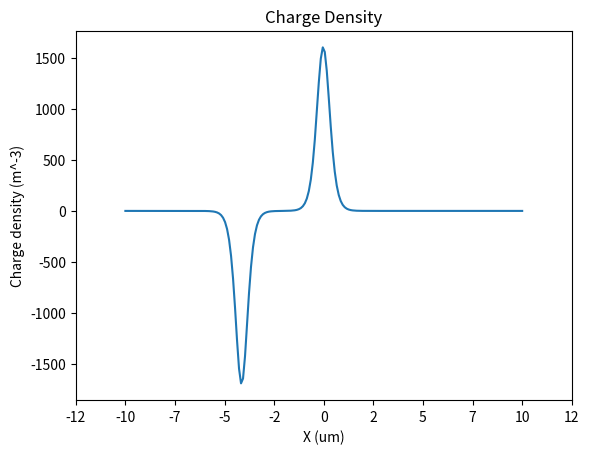

Python code for this plot:
import numpy as np
import matplotlib.pyplot as plt

def plot(x, y, title, x_label, y_label, file_name):
    plt.clf()
    plt.plot(x,y)
    plt.xlabel(x_label) #set label text
    plt.ylabel(y_label)
    plt.title(title)

    locs, labels = plt.xticks()
    labels = []
    for loc in locs:
        labels += [str(int(round(loc/1E-7, 2)))]
    plt.xticks(locs, labels)

    # plt.savefig("n.pdf")
    plt.savefig("{}{}".format(file_name, ".pdf"))

# Physical constants
q = 1.60E-19 # Elementary charge - Coulomb
eps_0 = 8.85E-12 # Absolute permittivity - Farad / metre
k = 1.380E-23 # Boltzmann constant - metre^2 kilogram / second^2 Kelvin

# Simulation parameters
T = 293 # Temperature - Kelvin
resolution = 200
eps_r = 11.9
eps = eps_r*eps_0

ni_si = 1E10 # in cm^-3
ni_si = ni_si*1E2*1E2*1E2 # conversion to metre^-3

# Spatial extent
x_min = -1E-6
x_max = 1E-6
x = np.linspace(x_min, x_max, resolution)

# Intrinsic electron density
n = np.ones(resolution)
n_int = n*ni_si

# Dopant desity and profile
dopant = 1E19 # in cm^-3
dopant = dopant*1E2*1E2*1E2

# Scaling and offset for sigmoid
x_offset = 0
x_scaling = 50
x_arg = x_scaling*(x-x_offset)/x_max

#Creating the doping profile
profile = 1/(1+np.exp(-x_arg))
n_ext = profile*dopant

# Total electron density (as a fuction of x)
# Assume full ionization
n = n_ext + n_int

# Obtain derivative of electron density
dndx = np.gradient(n,x)

# Find the electric field that results in a drift current
# which exactly balances diffusion current
E = -k*T/q/n*dndx

# Resulting spatial charge density
# Can be obtained by taking another derivative of E, and scaling by eps.
rho = np.gradient(E, x)*eps

plot(x, n, "Electron Density", "X (um)", "Electron density (m^-3)", "n")
plot(x, E, "Electric Field", "X (um)", "Electric field (Vm^-1)", "E")
plot(x, rho, "Charge Density", "X (um)", "Charge density (m^-3)", "rho")
